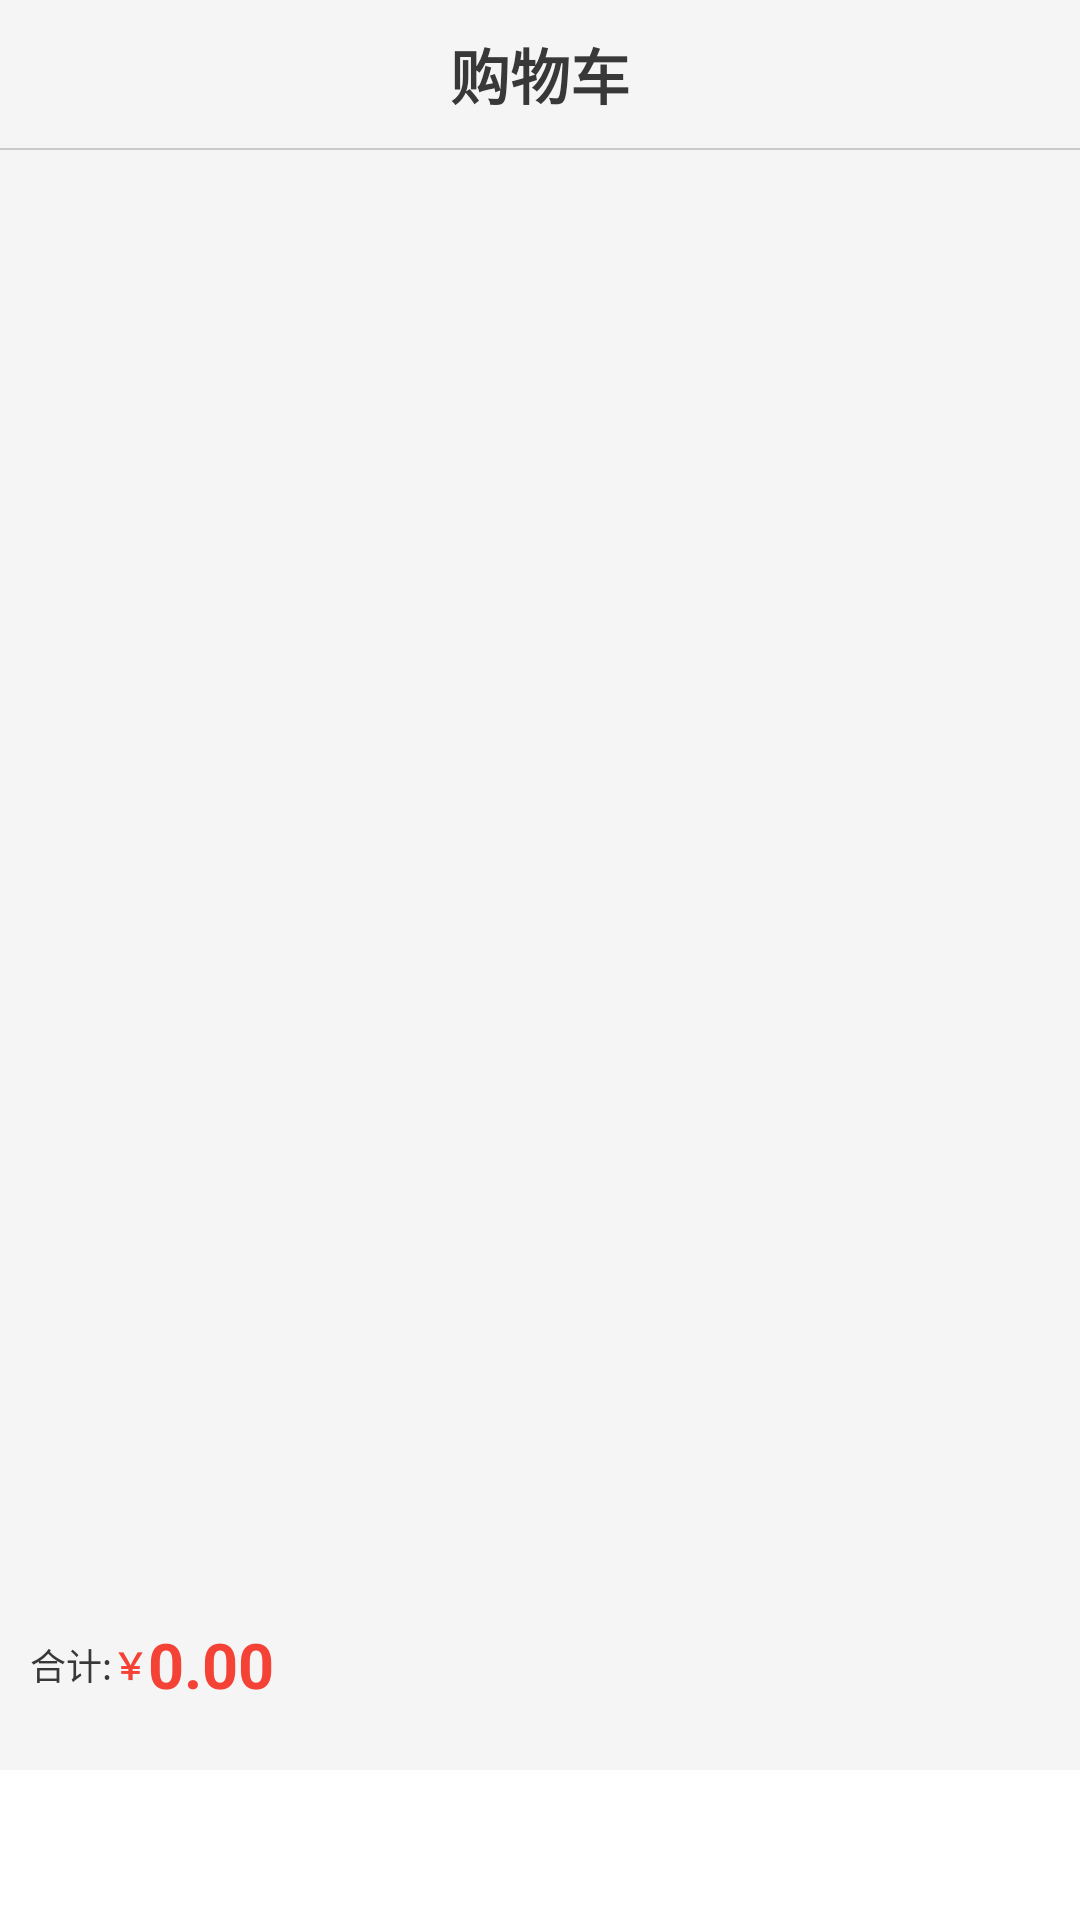

Reconstruct the res/layout file that produces this screen, plus the resources it refers to.
<!-- AndroidManifest.xml: application theme Theme.JewelryPurchase -->
<!-- res/layout/fragment_dashboard.xml -->
<?xml version="1.0" encoding="utf-8"?>
<androidx.constraintlayout.widget.ConstraintLayout xmlns:android="http://schemas.android.com/apk/res/android"
    xmlns:app="http://schemas.android.com/apk/res-auto"
    xmlns:tools="http://schemas.android.com/tools"
    android:layout_width="match_parent"
    android:layout_height="match_parent"
    tools:context=".ui.dashboard.DashboardFragment">

    <LinearLayout
        android:layout_width="match_parent"
        android:layout_height="match_parent"
        android:layout_marginBottom="50dp"
        android:background="@color/search"
        android:orientation="vertical">

        
        <LinearLayout
            android:layout_width="match_parent"
            android:layout_height="wrap_content"
            android:gravity="center_vertical"
            android:orientation="horizontal"
            android:padding="10dp">

            <TextView
                android:layout_width="0dp"
                android:layout_height="wrap_content"
                android:layout_weight="1"
                android:gravity="center"
                android:text="@string/dashboard_title"
                android:textColor="@color/black"
                android:textSize="20sp" />

        </LinearLayout>

        <View
            style="@style/bg_line"
            android:layout_marginStart="0dp" />

        <androidx.recyclerview.widget.RecyclerView
            android:id="@+id/list_shopping_cart"
            android:layout_width="match_parent"
            android:layout_height="match_parent"
            android:layout_weight="1"
            app:layoutManager="androidx.recyclerview.widget.GridLayoutManager"
            app:spanCount="1" />

        <LinearLayout
            android:layout_width="match_parent"
            android:layout_height="70dp"
            android:gravity="center|left"
            android:orientation="horizontal">

            <TextView
                android:layout_width="wrap_content"
                android:layout_height="wrap_content"
                android:layout_marginLeft="10dp"
                android:text="@string/dashboard_allMoney"
                android:textColor="@color/black"
                android:textSize="12dp" />

            <TextView
                android:layout_width="wrap_content"
                android:layout_height="wrap_content"
                android:text="@string/inventoryCurrency"
                android:textColor="@color/red"
                android:textSize="12dp"
                android:textStyle="bold" />

            <TextView
                android:id="@+id/myShoppingCartAllMoney"
                android:layout_width="wrap_content"
                android:layout_height="wrap_content"
                android:layout_marginRight="5dp"
                android:layout_weight="1"
                android:text="@string/dashboard_allplayMoney"
                android:textColor="@color/red"
                android:textSize="21sp"
                android:textStyle="bold" />

            <androidx.cardview.widget.CardView
                android:id="@+id/dashboardAllPay"
                android:layout_width="120dp"
                android:layout_height="46dp"
                android:layout_marginRight="10dp"
                android:visibility="gone"
                app:cardCornerRadius="12dp"
                app:cardElevation="0dp">

                <TextView
                    android:layout_width="match_parent"
                    android:layout_height="match_parent"
                    android:background="@color/purple_500"
                    android:gravity="center"
                    android:text="@string/dashboard_playMoney"
                    android:textColor="@color/white"
                    android:textSize="18dp"
                    android:textStyle="bold" />

            </androidx.cardview.widget.CardView>

        </LinearLayout>

    </LinearLayout>
</androidx.constraintlayout.widget.ConstraintLayout>
<!-- resources referenced by this layout -->
<resources>
  <color name="black">#383838</color>
  <color name="purple_500">#FF4fe3c1</color>
  <color name="red">#FFF44336</color>
  <color name="search">#f5f5f5</color>
  <color name="white">#FFFFFFFF</color>
  <string name="dashboard_allMoney">合计:</string>
  <string name="dashboard_allplayMoney">0.00</string>
  <string name="dashboard_playMoney">结算</string>
  <string name="dashboard_title"><b>购物车</b></string>
  <string name="inventoryCurrency">￥</string>
  <style name="bg_line">
          <item name="android:layout_width">match_parent</item>
          <item name="android:layout_height">1.5px</item>
          <item name="android:layout_marginRight">30dp</item>
          <item name="android:layout_marginLeft">30dp</item>
          <item name="android:background">@color/lit_grey</item>
      </style>
  <style name="Theme.JewelryPurchase" parent="Theme.MaterialComponents.DayNight.DarkActionBar">
          
          <item name="colorPrimary">@color/purple_500</item>
          <item name="colorPrimaryVariant">@color/colorPrimary</item>
          <item name="colorOnPrimary">@color/colorPrimary</item>
          
          <item name="colorSecondary">@color/teal_200</item>
          <item name="colorSecondaryVariant">@color/teal_700</item>
          <item name="colorOnSecondary">@color/black</item>
          
          <item name="android:statusBarColor">?attr/colorPrimaryVariant</item>
          
      </style>
  <color name="lit_grey">#CACACA</color>
  <color name="colorPrimary">#000000</color>
  <color name="teal_200">#FF03DAC5</color>
  <color name="teal_700">#FF018786</color>
</resources>
